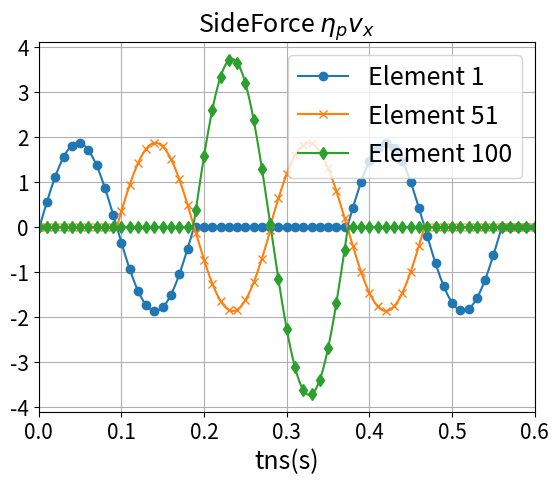
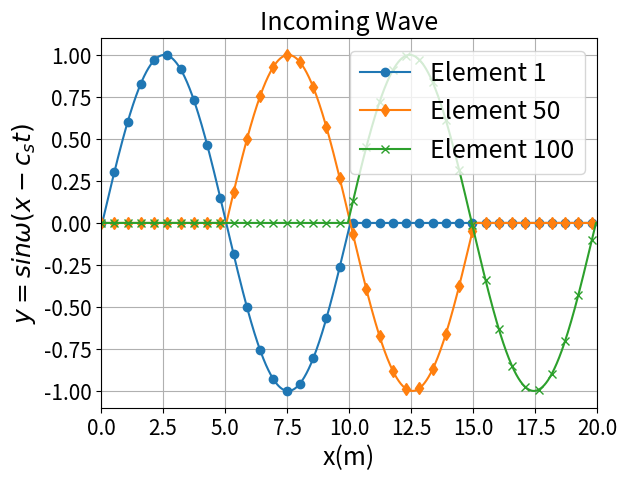
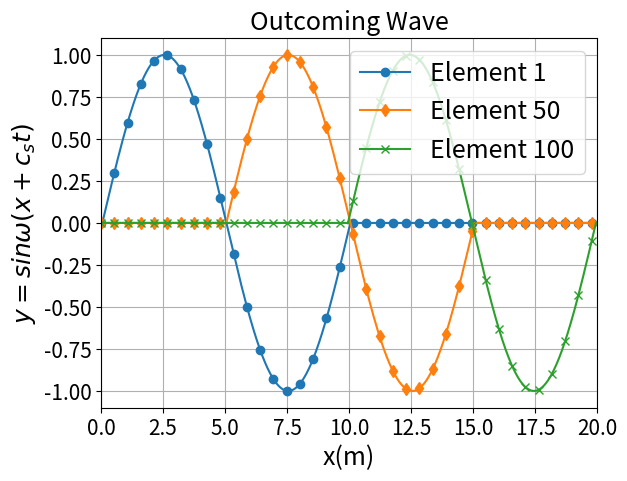

Python code for these plots, in order:
# -*- coding: utf-8 -*-
"""
Created on Sun Aug 27 22:41:51 2023

@author: User
"""

import numpy as np
import matplotlib.pyplot as plt
import matplotlib.ticker as ticker
import os

pi = np.pi

cp = 100.0 # m/s
L = 10 # m(Soil_Depth)
# fp = cp/L 
# Tp = 1/fp
nu = 0.3  #  0.3 -> (epsilon_z /=0)
rho = 2020 #1600 kg/m3  ; =1.6 ton/m3  
E = (cp*cp)*rho*(1+nu)*(1-2*nu)/(1-nu)
G = E/(2*(1+nu))
cs = (G/rho)**(0.5) #m/s

w =  pi/5 # 0 to 10 = 0 to 2*pi => x = pi/5

tns = L/cs # Swave transport to surface time

time = np.arange(0.0,0.1871,1e-4)
Nt = len(time)
#----------- Soil Coordinate --------------
x = cs*time #m
def Incoming_wave(x,t):
    return np.sin(w*(x-cs*t))

def Outcoming_wave(x,t):
    return np.sin(w*(x+cs*t))

#---------------- To decide beam Center node id ----------------------
def diff_val(xvalue: float, absvalue: float) -> float:
    return abs(xvalue-absvalue)

cs_id = []
count = 0
for j in [float(0.05 + 0.1*i) for i in range(100)]: #Nele
    for i in range(Nt-1):
        lv = x[i]
        rv = x[i+1]
        judge_value = j
        if (lv <= judge_value and judge_value <= rv):
            rdval = diff_val(rv, judge_value)
            ldval = diff_val(lv, judge_value)
            if (rdval < ldval):
                cs_id.append(i+1)
                # print(f"judge value = {judge_value}, rval = {rv}, i = {i+1}")
            else:
                cs_id.append(i)
                # print(f"judge value = {judge_value}, lval = {lv}, i = {i}")
            count += 1
            break
cs_id = np.array(cs_id, dtype = int)
# print(count)

total_Transport = np.arange(0.0,30.1, (10/1870))

Nele = 100

dx= 10/1870 # total soil have 1870 step in Cs from 0-10m
# ---------- Incoming wave ------------------
XIn = np.zeros((len(total_Transport),100))
# X = 0~10 m 
for j in range(Nele): #100
    csid = cs_id[j]
    tin = time[cs_id[j]]
    x0 = x[csid]  # 0.05,0.15,0.25....,9.95
    # print(x0,cs*tin)
    for i in range(1870):      
        xii = x0 + dx*i 
        XIn[cs_id[j]+i,j] = Incoming_wave(xii,tin)  #from 0.05m to 9.95m
        
# ---------- Outcoming wave -------------------
XOut = np.zeros((len(total_Transport),100))
# Output_disp = 5 # 9.95
# X = 10m ~ 20m
for j in range(Nele):# 100
    csid = cs_id[99-j]
    tout = time[cs_id[j]]
    x0 = x[csid] 
    # print(cs*tout,x0)
    for i in range(1870):      
        xoo = x0 + dx*i 
        XOut[csid+i,99-j] = Outcoming_wave(xoo,tout)  #from 9.95m to 0.05m       
        
total_time = np.arange(0.0,0.6001,1e-4)
Swave = np.zeros((len(total_time),Nele))

# ===== New BC Sideforce on Left and Right ==============
SSideforce_x = np.zeros((len(total_time),Nele))
SSideforce_y = np.zeros((len(total_time),Nele))

ForceX_Cofficient = (cp/cs)
# ===== Input Incoming Wave and Outcoming Wave to wave1 =======================
for g in range(100): #Nele
    to = cs_id[g]
    for t in range(len(total_time)):
        if t < 1870:
            # Swave[to+t,g] = (Swave[to+t,g] + XIn[to+t,g])  # original wave transport
# ----- Swave eta_p*(Vx) --------------------------
            SSideforce_x[to+t,g] = SSideforce_x[to+t,g] + (ForceX_Cofficient *XIn[to+t,g])
# ----- Swave sigma_yy --------------------------   
            SSideforce_y[to+t,g] = SSideforce_y[to+t,g] + (XIn[to+t,g])
        if t >= 1870 and t < (1870*2):
            # Swave[to+t,99-g] = Swave[to+t,99-g] + XOut[t-to,99-g]   # original wave transport
# ----- Swave sigma xx --------------------------
            SSideforce_x[to+t,99-g] = SSideforce_x[to+t,99-g] + (ForceX_Cofficient *XOut[t-to,99-g])
# ----- Swave sigma_yy --------------------------
            SSideforce_y[to+t,99-g] = SSideforce_y[to+t,99-g] + (-XOut[t-to,99-g])

# # ---- Output matrix eace column to txt file --------------
# num_rows, num_cols = SSideforce_y.shape# 8001,100
# # 建立資料夾
# # ---------- Pwave ---------------
# S_folder_name_x = "S_Sideforce_x"
# S_folder_name_y = "S_Sideforce_y"

# os.makedirs(S_folder_name_x, exist_ok=True)
# for col in range(num_cols):
#     column_values = SSideforce_x[:, col]
#     output_file = f"ele{col + 1}.txt"
#     with open(os.path.join(S_folder_name_x, output_file), 'w') as f:
#         for value in column_values:
#             f.write(f"{value}\n")

# os.makedirs(S_folder_name_y, exist_ok=True)
# # 逐一建立txt檔案並放入資料夾
# for col in range(num_cols):
#     column_values = SSideforce_y[:, col]
#     output_file = f"ele{col + 1}.txt"
#     with open(os.path.join(S_folder_name_y, output_file), 'w') as f:
#         for value in column_values:
#             f.write(f"{value}\n")
            
# ------- wave put into the timeSeries ---------------   
plt.figure()
# plt.title('Wave Transport',fontsize = 18)   
 
# plt.title(r'SideForce $\sigma_{xy}$',fontsize = 18)         
plt.title(r'SideForce $\eta_{p}v_x$',fontsize = 18)   
plt.xlabel("tns(s)",fontsize=18)
# # ----- Swave eta_p*(Vx) -------------
plt.plot(total_time,SSideforce_x[:,0],label ='Element 1', marker='o', markevery=100)
plt.plot(total_time,SSideforce_x[:,50],label ='Element 51', marker='x', markevery=100)
plt.plot(total_time,SSideforce_x[:,99],label ='Element 100', marker='d', markevery=100)

# ----- Swave sigma_xy -------------
# plt.plot(total_time,SSideforce_y[:,0],label ='Element 1', marker='o', markevery=100)
# plt.plot(total_time,SSideforce_y[:,50],label ='Element 51', marker='x', markevery=100)
# plt.plot(total_time,SSideforce_y[:,99],label ='Element 100', marker='d', markevery=100)

plt.legend(loc='upper right',fontsize=18)
plt.xticks(fontsize = 15)
plt.yticks(fontsize = 15)
plt.xlim(0.0, 0.60)
plt.grid(True)
# ========== Incoming Wave ==========================================
plt.figure()
plt.title('Incoming Wave',fontsize = 18)
plt.xlabel("x(m)",fontsize=18)
plt.ylabel(r"$y=sin\omega(x-c_{s}t)$",fontsize=18)
plt.plot(total_Transport,XIn[:,0],label ='Element 1',marker='o', markevery=100)
plt.plot(total_Transport,XIn[:,50],label ='Element 50',marker='d', markevery=100)
plt.plot(total_Transport,XIn[:,99],label ='Element 100',marker='x', markevery=100)
plt.legend(loc='upper right',fontsize=18)
plt.xlim(0,20.0)
plt.xticks(fontsize = 15)
plt.yticks(fontsize = 15)
plt.grid(True)

# ========== Outcoming Wave ==========================================
plt.figure()
plt.title('Outcoming Wave',fontsize = 18)
plt.xlabel("x(m)",fontsize=18)
plt.ylabel(r"$y=sin\omega(x+c_{s}t)$",fontsize=18)
plt.plot(total_Transport,XOut[:,0],label ='Element 1',marker='o', markevery=100)
plt.plot(total_Transport,XOut[:,50],label ='Element 50',marker='d', markevery=100)
plt.plot(total_Transport,XOut[:,99],label ='Element 100',marker='x', markevery=100)
plt.xlim(0,20.0)

plt.legend(loc='upper right',fontsize=18)
plt.xticks(fontsize = 15)
plt.yticks(fontsize = 15)
plt.grid(True)

        
